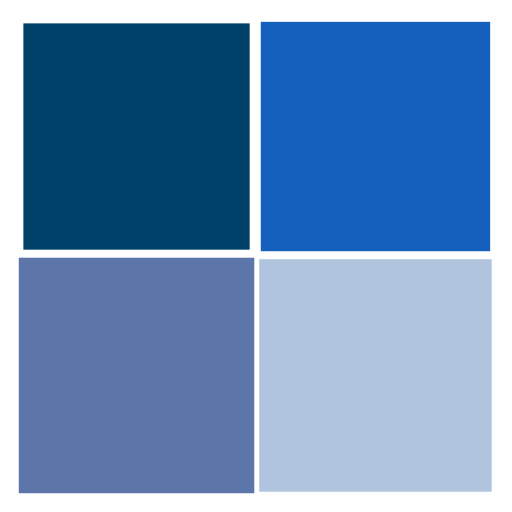
t = 0.00 s
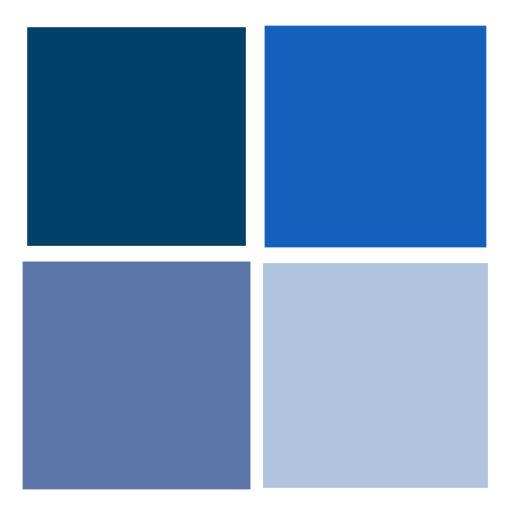
t = 0.25 s
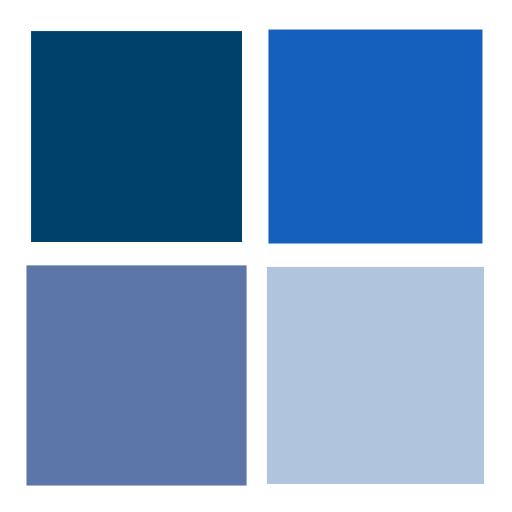
t = 0.50 s
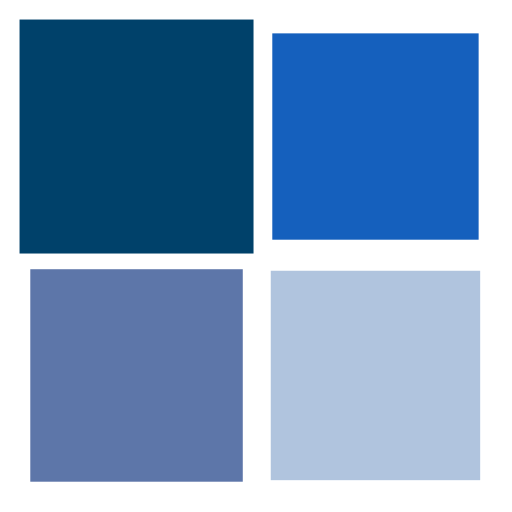
t = 0.75 s

The animated SVG that drew these frames (rendered in a browser with its animation timeline set to each time). Animation: 4 SMIL elements (animateTransform=4); one cycle of 1.00 s, repeats indefinitely.

<?xml version="1.0" encoding="utf-8"?>
<svg xmlns="http://www.w3.org/2000/svg" xmlns:xlink="http://www.w3.org/1999/xlink" style="margin: auto; background: none; display: block; shape-rendering: auto;" width="200px" height="200px" viewBox="0 0 100 100" preserveAspectRatio="xMidYMid">
<g transform="translate(26.666666666666668,26.666666666666668)">
  <rect x="-20" y="-20" width="40" height="40" fill="#00416a">
    <animateTransform attributeName="transform" type="scale" repeatCount="indefinite" dur="1s" keyTimes="0;1" values="1.1500000000000001;1" begin="-0.3s"></animateTransform>
  </rect>
</g>
<g transform="translate(73.33333333333333,26.666666666666668)">
  <rect x="-20" y="-20" width="40" height="40" fill="#1560bd">
    <animateTransform attributeName="transform" type="scale" repeatCount="indefinite" dur="1s" keyTimes="0;1" values="1.1500000000000001;1" begin="-0.2s"></animateTransform>
  </rect>
</g>
<g transform="translate(26.666666666666668,73.33333333333333)">
  <rect x="-20" y="-20" width="40" height="40" fill="#5d76a9">
    <animateTransform attributeName="transform" type="scale" repeatCount="indefinite" dur="1s" keyTimes="0;1" values="1.1500000000000001;1" begin="0s"></animateTransform>
  </rect>
</g>
<g transform="translate(73.33333333333333,73.33333333333333)">
  <rect x="-20" y="-20" width="40" height="40" fill="#b0c4de">
    <animateTransform attributeName="transform" type="scale" repeatCount="indefinite" dur="1s" keyTimes="0;1" values="1.1500000000000001;1" begin="-0.1s"></animateTransform>
  </rect>
</g>
<!-- [ldio] generated by https://loading.io/ --></svg>